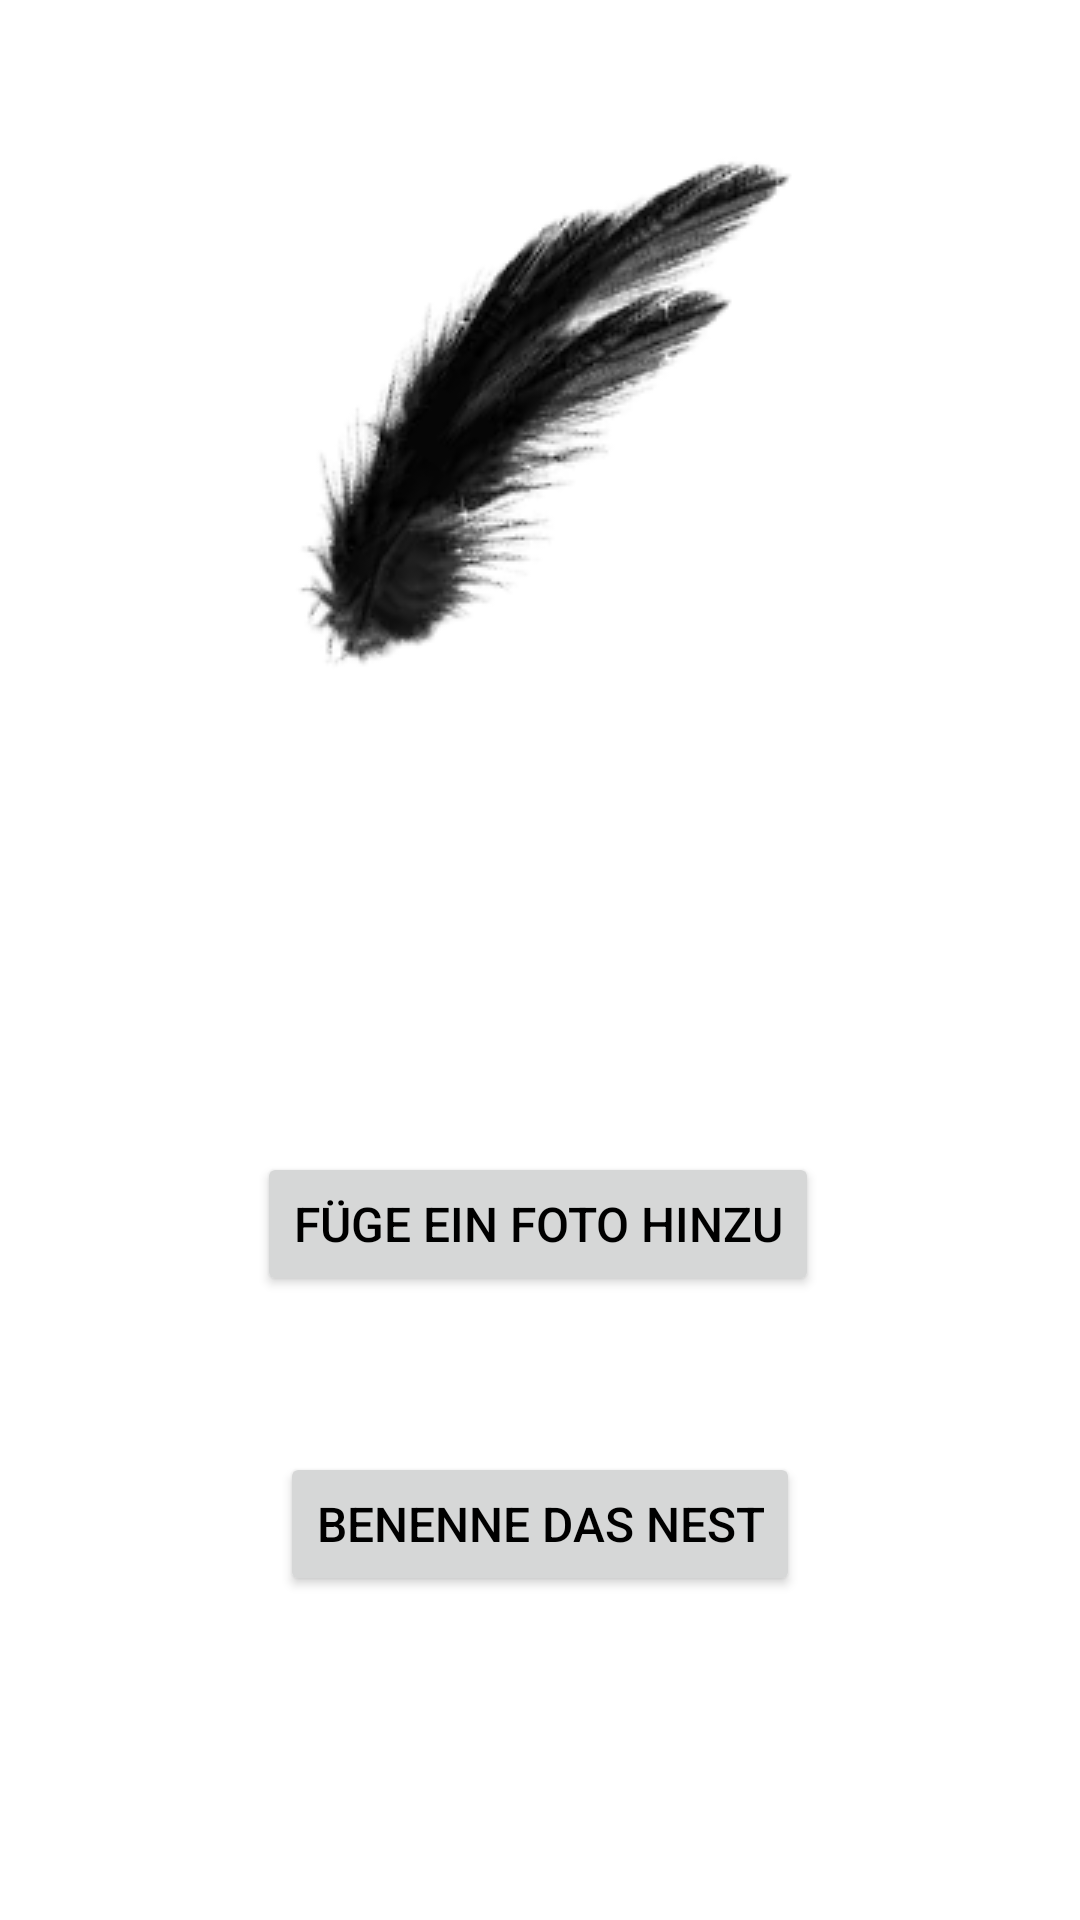

Write the Android layout XML for this screen, with the resource values it uses.
<!-- AndroidManifest.xml: application theme Theme.AndroidAppTemplate -->
<!-- res/layout/fragment_neuesnest.xml -->
<?xml version="1.0" encoding="utf-8"?>
<androidx.constraintlayout.widget.ConstraintLayout xmlns:android="http://schemas.android.com/apk/res/android"
    xmlns:app="http://schemas.android.com/apk/res-auto"
    xmlns:tools="http://schemas.android.com/tools"
    android:layout_width="match_parent"
    android:layout_height="match_parent">

    <ImageView
        android:id="@+id/background_neuesnest"
        android:layout_width="0dp"
        android:layout_height="0dp"
        android:scaleType="centerCrop"
        app:layout_constraintBottom_toBottomOf="parent"
        app:layout_constraintEnd_toEndOf="parent"
        app:layout_constraintHorizontal_bias="0.0"
        app:layout_constraintStart_toStartOf="parent"
        app:layout_constraintTop_toTopOf="parent"
        app:layout_constraintVertical_bias="0.0"
        app:srcCompat="@drawable/backgroundfeder" />

    <Button
        android:id="@+id/btn_benennenest_fragment_neuesnest"
        android:layout_width="wrap_content"
        android:layout_height="wrap_content"
        android:layout_marginTop="52dp"
        android:text="Benenne das Nest"
        android:textColor="@color/black"
        android:textSize="16sp"
        app:layout_constraintEnd_toEndOf="parent"
        app:layout_constraintStart_toStartOf="parent"
        app:layout_constraintTop_toBottomOf="@+id/btn_fotohinzu_fragment_neuesnest" />

    <Button
        android:id="@+id/btn_fotohinzu_fragment_neuesnest"
        android:layout_width="wrap_content"
        android:layout_height="wrap_content"
        android:layout_marginTop="112dp"
        android:text="Füge ein Foto hinzu"
        android:textColor="@color/black"
        android:textSize="16sp"
        app:layout_constraintEnd_toEndOf="parent"
        app:layout_constraintHorizontal_bias="0.497"
        app:layout_constraintStart_toStartOf="parent"
        app:layout_constraintTop_toBottomOf="@+id/feder" />

    <ImageView
        android:id="@+id/feder"
        android:layout_width="wrap_content"
        android:layout_height="wrap_content"
        app:layout_constraintEnd_toEndOf="parent"
        app:layout_constraintHorizontal_bias="0.496"
        app:layout_constraintStart_toStartOf="parent"
        app:layout_constraintTop_toTopOf="parent"
        app:srcCompat="@drawable/feder" />

</androidx.constraintlayout.widget.ConstraintLayout>
<!-- resources referenced by this layout -->
<resources>
  <color name="black">#FF000000</color>
  <!-- drawable feder: png bitmap (drawable, 27882 bytes) -->
  <style name="Theme.AndroidAppTemplate" parent="Theme.MaterialComponents.DayNight.NoActionBar">
          
  
          <item name="colorPrimary">@color/purple_500</item>
          <item name="colorPrimaryVariant">@color/white</item>
          <item name="colorOnPrimary">@color/white</item>
          
          <item name="colorSecondary">@color/teal_200</item>
          <item name="colorSecondaryVariant">@color/teal_700</item>
          <item name="colorOnSecondary">@color/black</item>
          
          <item name="android:windowLightStatusBar">true</item>
          <item name="android:statusBarColor" tools:targetApi="lollipop">@android:color/transparent</item>
  
      </style>
  <color name="purple_500">#FAF9FB</color>
  <color name="white">#F4F3F1</color>
  <color name="teal_200">#FF03DAC5</color>
  <color name="teal_700">#FF018786</color>
</resources>
